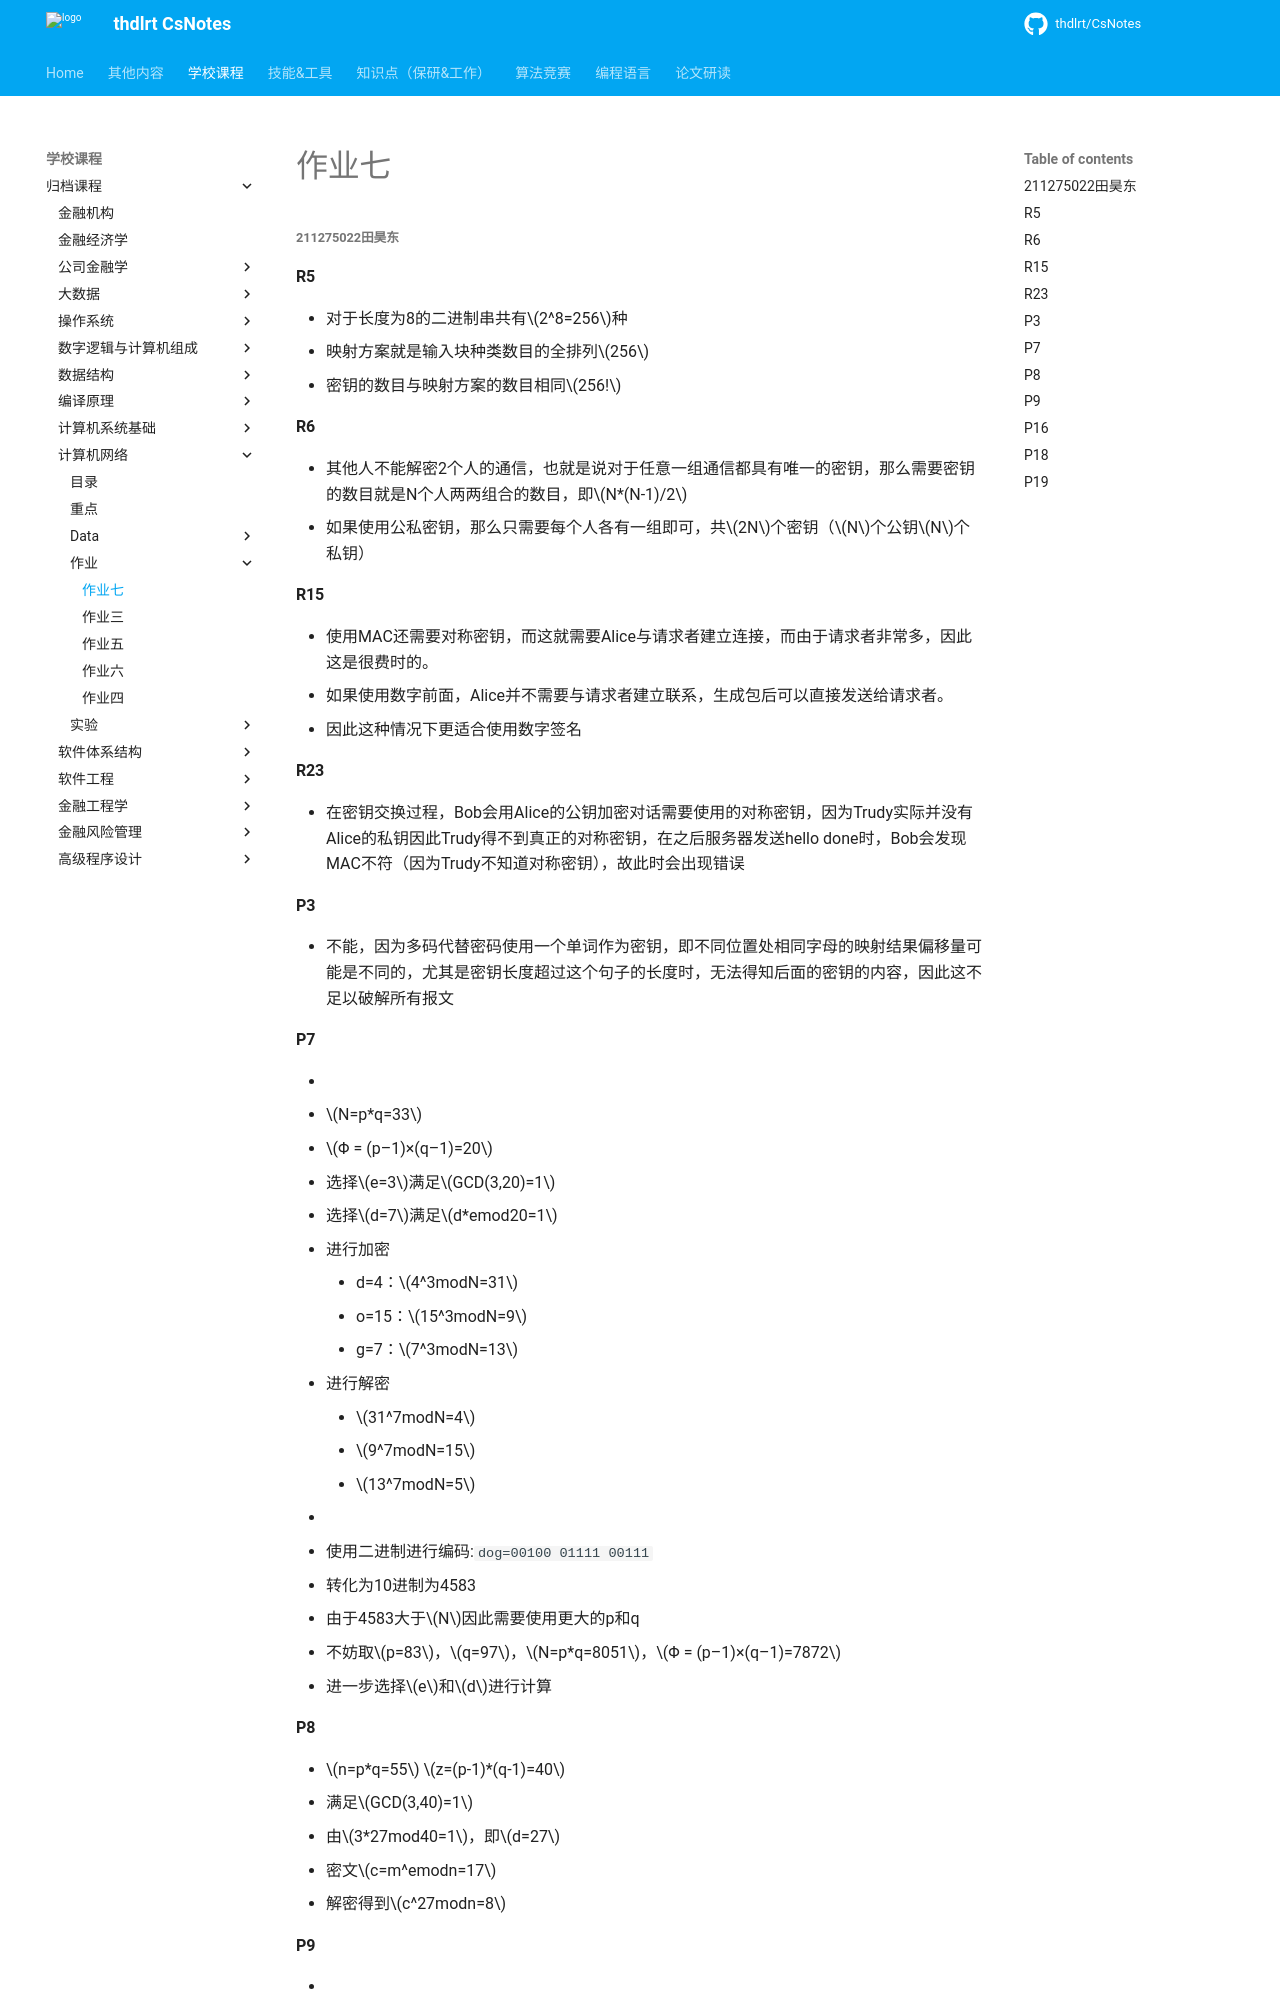

repository: thdlrt/CsNotes · page: 学校课程/归档课程/计算机网络/作业/作业七/index.html · generator: mkdocs

##### 211275022田昊东

#### R5

- 对于长度为8的二进制串共有$2^8=256$种
- 映射方案就是输入块种类数目的全排列$256$
- 密钥的数目与映射方案的数目相同$256!$

#### R6

- 其他人不能解密2个人的通信，也就是说对于任意一组通信都具有唯一的密钥，那么需要密钥的数目就是N个人两两组合的数目，即$N*(N-1)/2$
- 如果使用公私密钥，那么只需要每个人各有一组即可，共$2N$个密钥（$N$个公钥$N$个私钥）

#### R15

- 使用MAC还需要对称密钥，而这就需要Alice与请求者建立连接，而由于请求者非常多，因此这是很费时的。
- 如果使用数字前面，Alice并不需要与请求者建立联系，生成包后可以直接发送给请求者。
- 因此这种情况下更适合使用数字签名

#### R23

- 在密钥交换过程，Bob会用Alice的公钥加密对话需要使用的对称密钥，因为Trudy实际并没有Alice的私钥因此Trudy得不到真正的对称密钥，在之后服务器发送hello done时，Bob会发现MAC不符（因为Trudy不知道对称密钥），故此时会出现错误

#### P3

- 不能，因为多码代替密码使用一个单词作为密钥，即不同位置处相同字母的映射结果偏移量可能是不同的，尤其是密钥长度超过这个句子的长度时，无法得知后面的密钥的内容，因此这不足以破解所有报文

#### P7

- 
  - $N=p*q=33$
  - $Φ = (p–1)×(q–1)=20$
  - 选择$e=3$满足$GCD(3,20)=1$
  - 选择$d=7$满足$d*emod20=1$
  - 进行加密
    - d=4：$4^3modN=31$
    - o=15：$15^3modN=9$
    - g=7：$7^3modN=13$
  - 进行解密
    - $31^7modN=4$
    - $9^7modN=15$
    - $13^7modN=5$
- 
  - 使用二进制进行编码:`dog=00100 01111 00111`
  - 转化为10进制为4583
  - 由于4583大于$N$因此需要使用更大的p和q
  - 不妨取$p=83$，$q=97$，$N=p*q=8051$，$Φ = (p–1)×(q–1)=7872$
  - 进一步选择$e$和$d$进行计算

#### P8

- $n=p*q=55$   $z=(p-1)*(q-1)=40$
- 满足$GCD(3,40)=1$
- 由$3*27mod40=1$，即$d=27$
- 密文$c=m^emodn=17$
- 解密得到$c^27modn=8$
